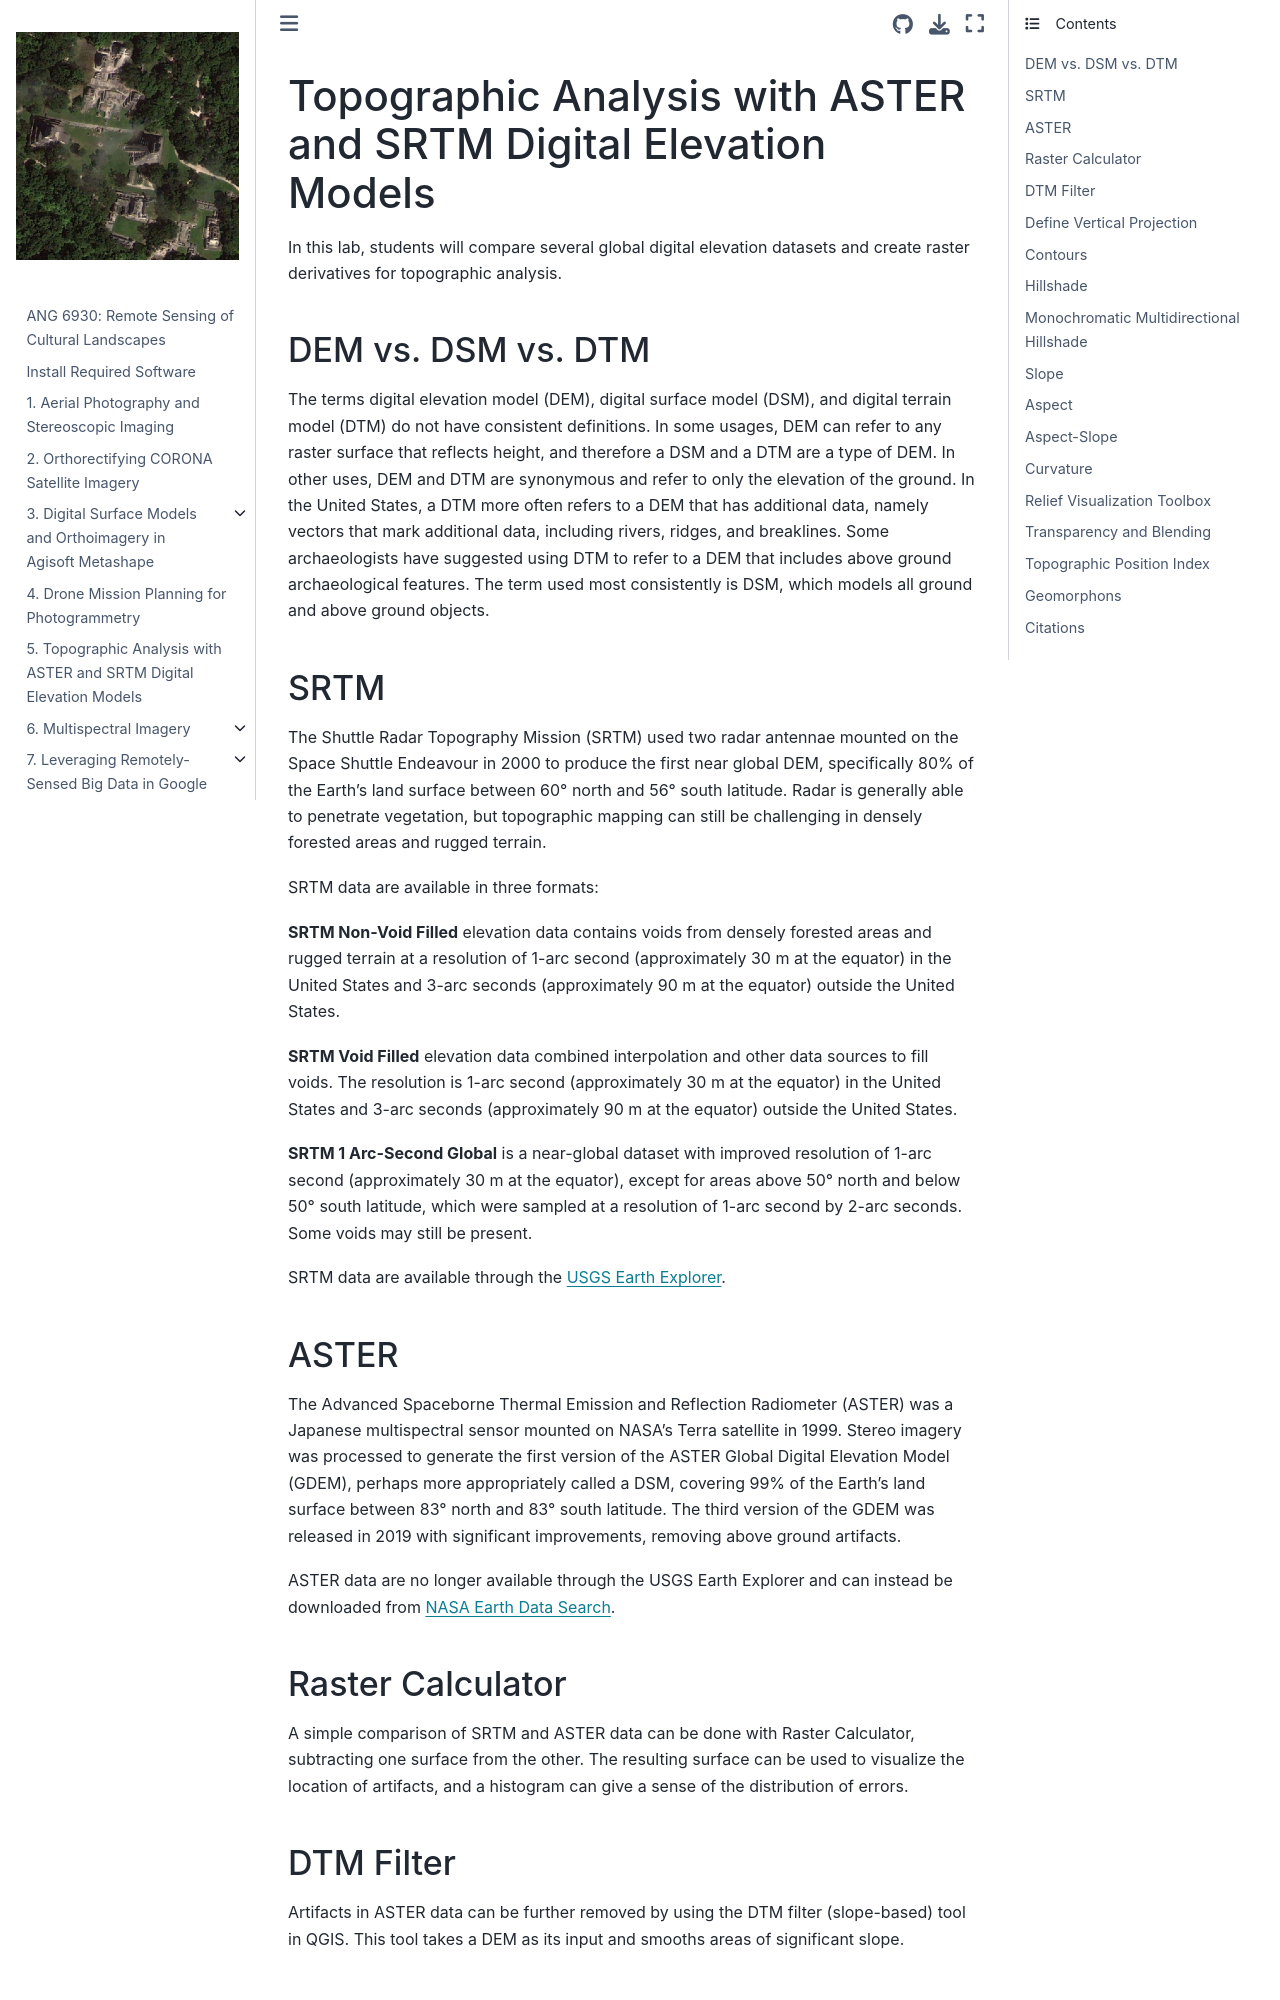

repository: whitschroder/remote-sensing · page: aster.html · generator: jekyll

# Topographic Analysis with ASTER and SRTM Digital Elevation Models

In this lab, students will compare several global digital elevation datasets and create raster derivatives for topographic analysis.

## DEM vs. DSM vs. DTM

The terms digital elevation model (DEM), digital surface model (DSM), and digital terrain model (DTM) do not have consistent definitions. In some usages, DEM can refer to any raster surface that reflects height, and therefore a DSM and a DTM are a type of DEM. In other uses, DEM and DTM are synonymous and refer to only the elevation of the ground. In the United States, a DTM more often refers to a DEM that has additional data, namely vectors that mark additional data, including rivers, ridges, and breaklines. Some archaeologists have suggested using DTM to refer to a DEM that includes above ground archaeological features. The term used most consistently is DSM, which models all ground and above ground objects.

## SRTM

The Shuttle Radar Topography Mission (SRTM) used two radar antennae mounted on the Space Shuttle Endeavour in 2000 to produce the first near global DEM, specifically 80% of the Earth's land surface between 60° north and 56° south latitude. Radar is generally able to penetrate vegetation, but topographic mapping can still be challenging in densely forested areas and rugged terrain.

SRTM data are available in three formats:

<b>SRTM Non-Void Filled</b> elevation data contains voids from densely forested areas and rugged terrain at a resolution of 1-arc second (approximately 30 m at the equator) in the United States and 3-arc seconds (approximately 90 m at the equator) outside the United States.

<b>SRTM Void Filled</b> elevation data combined interpolation and other data sources to fill voids. The resolution is 1-arc second (approximately 30 m at the equator) in the United States and 3-arc seconds (approximately 90 m at the equator) outside the United States. 

<b>SRTM 1 Arc-Second Global</b> is a near-global dataset with improved resolution of 1-arc second (approximately 30 m at the equator), except for areas above 50° north and below 50° south latitude, which were sampled at a resolution of 1-arc second by 2-arc seconds. Some voids may still be present.

SRTM data are available through the [USGS Earth Explorer](https://earthexplorer.usgs.gov/).

## ASTER

The Advanced Spaceborne Thermal Emission and Reflection Radiometer (ASTER) was a Japanese multispectral sensor mounted on NASA's Terra satellite in 1999. Stereo imagery was processed to generate the first version of the ASTER Global Digital Elevation Model (GDEM), perhaps more appropriately called a DSM, covering 99% of the Earth's land surface between 83° north and 83° south latitude. The third version of the GDEM was released in 2019 with significant improvements, removing above ground artifacts.

ASTER data are no longer available through the USGS Earth Explorer and can instead be downloaded from [NASA Earth Data Search](https://search.earthdata.nasa.gov/search). 

## Raster Calculator

A simple comparison of SRTM and ASTER data can be done with Raster Calculator, subtracting one surface from the other. The resulting surface can be used to visualize the location of artifacts, and a histogram can give a sense of the distribution of errors.

## DTM Filter

Artifacts in ASTER data can be further removed by using the DTM filter (slope-based) tool in QGIS. This tool takes a DEM as its input and smooths areas of significant slope.
